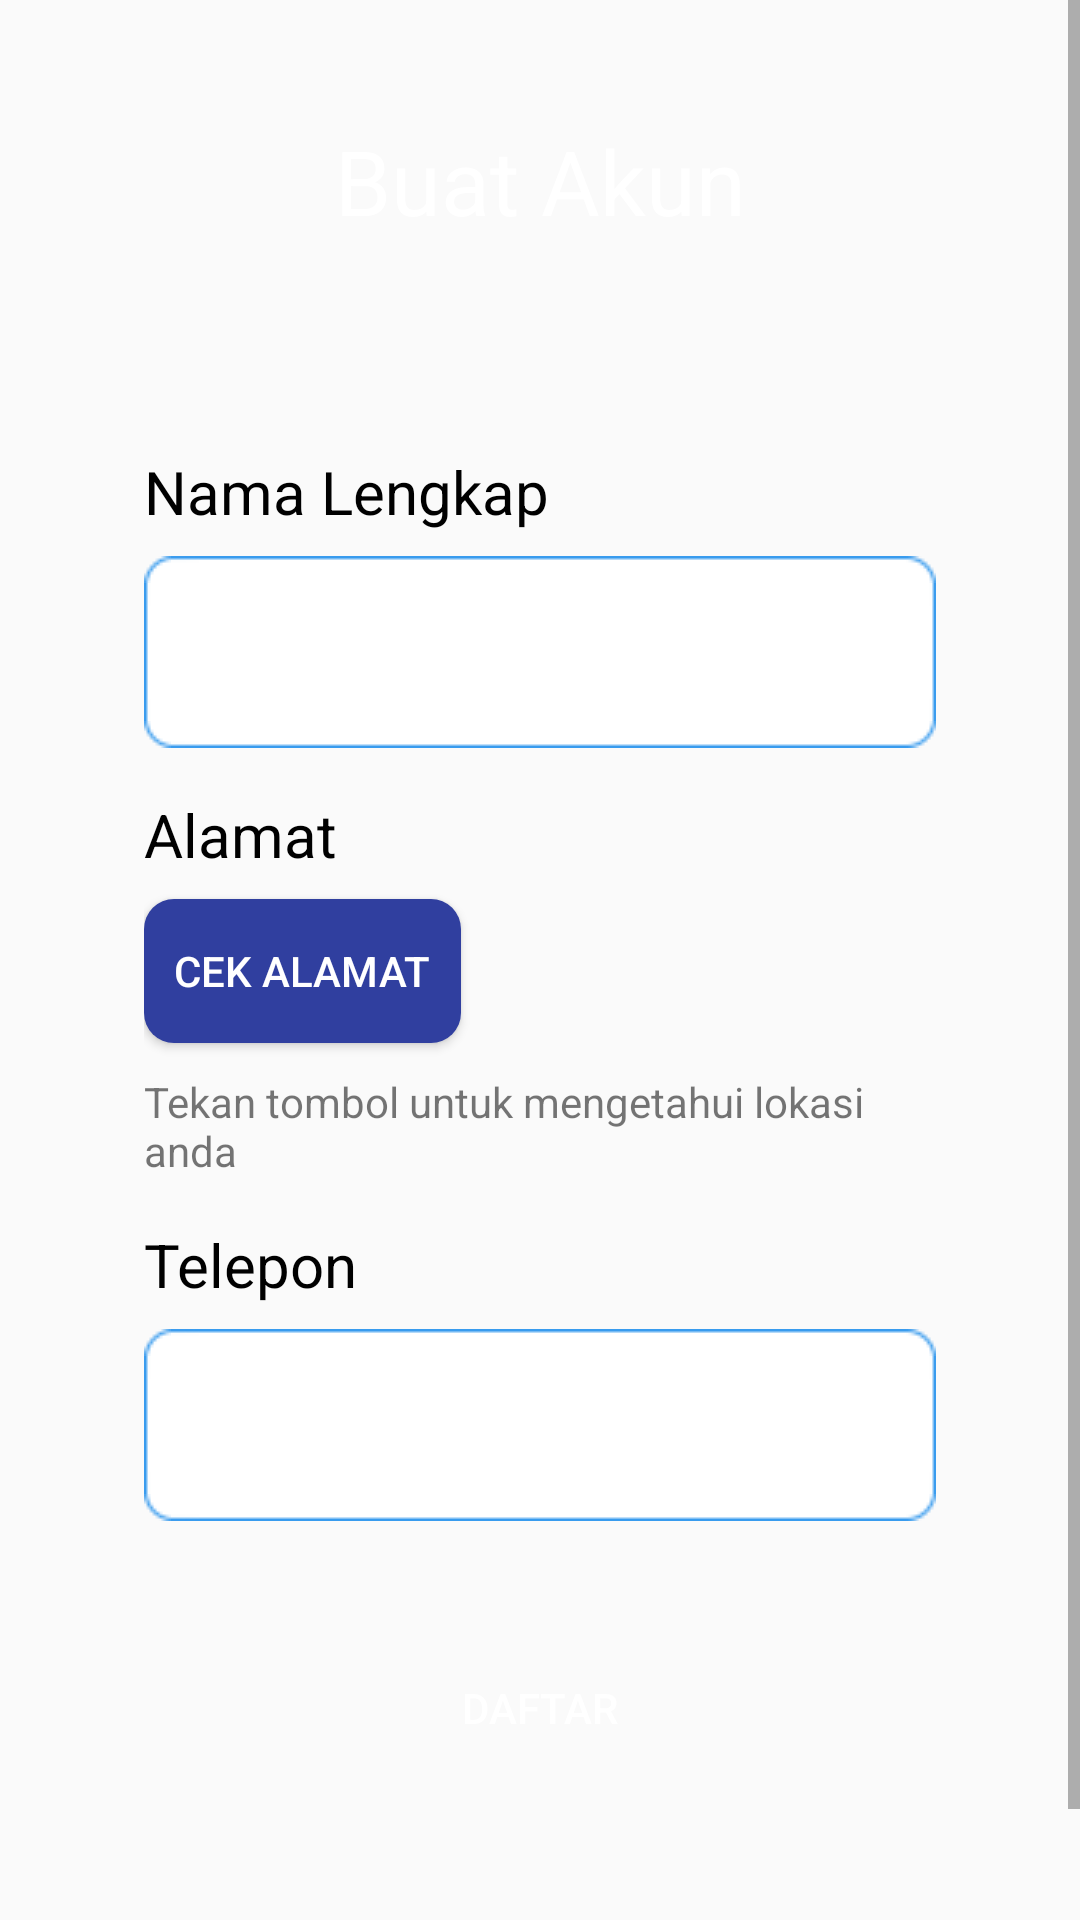

Reconstruct the res/layout file that produces this screen, plus the resources it refers to.
<!-- AndroidManifest.xml: activity theme Noactionbar -->
<!-- res/layout/activity_register2.xml -->
<?xml version="1.0" encoding="utf-8"?>
<android.support.constraint.ConstraintLayout xmlns:android="http://schemas.android.com/apk/res/android"
    xmlns:app="http://schemas.android.com/apk/res-auto"
    xmlns:tools="http://schemas.android.com/tools"
    android:layout_width="match_parent"
    android:layout_height="match_parent"
    tools:context="com.example.android.travelapp.Register2Activity">

    <ScrollView
        android:layout_width="match_parent"
        android:layout_height="match_parent"
        android:orientation="vertical">

        <android.support.constraint.ConstraintLayout
            android:layout_width="match_parent"
            android:layout_height="match_parent"
            android:paddingBottom="35dp">

            <View
                android:id="@+id/view"
                android:layout_width="match_parent"
                android:layout_height="130dp"
                android:background="@drawable/blue_bg"
                app:layout_constraintEnd_toEndOf="parent"
                app:layout_constraintStart_toStartOf="parent"
                app:layout_constraintTop_toTopOf="parent"/>

            <TextView
                android:id="@+id/buat_akun"
                android:layout_width="wrap_content"
                android:layout_height="wrap_content"
                android:text="Buat Akun"
                android:textSize="30sp"
                android:textColor="@android:color/white"
                android:layout_marginTop="40dp"
                app:layout_constraintStart_toStartOf="parent"
                app:layout_constraintEnd_toEndOf="parent"
                app:layout_constraintTop_toTopOf="@+id/view"/>


            <LinearLayout
                android:id="@+id/linearLayout"
                android:layout_width="match_parent"
                android:layout_height="wrap_content"
                android:layout_marginStart="24dp"
                android:layout_marginTop="40dp"
                android:layout_marginEnd="24dp"
                android:orientation="vertical"
                android:paddingTop="30dp"
                android:paddingBottom="30dp"
                app:layout_constraintEnd_toEndOf="parent"
                app:layout_constraintStart_toStartOf="parent"
                app:layout_constraintTop_toBottomOf="@+id/buat_akun">

                <LinearLayout
                    android:layout_width="match_parent"
                    android:layout_height="wrap_content"
                    android:layout_marginLeft="24dp"
                    android:layout_marginRight="24dp"
                    android:layout_marginBottom="15dp"
                    android:orientation="vertical">

                    <TextView
                        android:layout_width="wrap_content"
                        android:layout_height="wrap_content"
                        android:layout_marginBottom="8dp"
                        android:text="Nama Lengkap"
                        android:textColor="@android:color/black"
                        android:textSize="20sp"/>

                    <android.support.design.widget.TextInputLayout
                        android:id="@+id/et_nama_layout"
                        android:layout_width="match_parent"
                        android:layout_height="wrap_content"
                        app:hintEnabled="false">

                        <android.support.design.widget.TextInputEditText
                            android:id="@+id/et_nama"
                            android:layout_width="match_parent"
                            android:layout_height="wrap_content"
                            android:padding="20dp"
                            android:background="@drawable/bg_et_blue"/>

                    </android.support.design.widget.TextInputLayout>

                </LinearLayout>


                <LinearLayout
                    android:layout_width="match_parent"
                    android:layout_height="wrap_content"
                    android:layout_marginLeft="24dp"
                    android:layout_marginRight="24dp"
                    android:layout_marginBottom="15dp"
                    android:orientation="vertical">

                    <TextView
                        android:layout_width="wrap_content"
                        android:layout_height="wrap_content"
                        android:layout_marginBottom="8dp"
                        android:text="Alamat"
                        android:textColor="@android:color/black"
                        android:textSize="20sp"/>

                    <Button
                        android:id="@+id/btn_alamat"
                        android:layout_width="wrap_content"
                        android:layout_height="wrap_content"
                        android:text="Cek Alamat"
                        android:background="@drawable/bg_btn_blue_primary"
                        android:textColor="@android:color/white"
                        android:paddingLeft="10dp"
                        android:paddingRight="10dp"/>

                    <TextView
                        android:id="@+id/tv_isiAlamat"
                        android:layout_width="wrap_content"
                        android:layout_height="wrap_content"
                        android:layout_marginTop="10dp"
                        android:text="Tekan tombol untuk mengetahui lokasi anda"
                        app:layout_constraintStart_toStartOf="parent"
                        app:layout_constraintTop_toBottomOf="@+id/btn_alamat" />

                </LinearLayout>

                <LinearLayout
                    android:layout_width="match_parent"
                    android:layout_height="wrap_content"
                    android:layout_marginLeft="24dp"
                    android:layout_marginRight="24dp"
                    android:layout_marginBottom="15dp"
                    android:orientation="vertical">

                    <TextView
                        android:layout_width="wrap_content"
                        android:layout_height="wrap_content"
                        android:layout_marginBottom="8dp"
                        android:text="Telepon"
                        android:textColor="@android:color/black"
                        android:textSize="20sp"/>

                    <android.support.design.widget.TextInputLayout
                        android:id="@+id/et_telepon_layout"
                        android:layout_width="match_parent"
                        android:layout_height="wrap_content"
                        app:hintEnabled="false">

                        <android.support.design.widget.TextInputEditText
                            android:id="@+id/et_telepon"
                            android:layout_width="match_parent"
                            android:layout_height="wrap_content"
                            android:padding="20dp"
                            android:background="@drawable/bg_et_blue"
                            android:inputType="number"/>

                    </android.support.design.widget.TextInputLayout>

                    <Button
                        android:id="@+id/btn_daftar"
                        android:layout_width="match_parent"
                        android:layout_height="60dp"
                        android:text="DAFTAR"
                        android:background="@drawable/blue_fill__rounded_color"
                        android:textColor="@android:color/white"
                        android:layout_marginTop="32dp"/>

                </LinearLayout>



            </LinearLayout>


        </android.support.constraint.ConstraintLayout>

    </ScrollView>

</android.support.constraint.ConstraintLayout>
<!-- resources referenced by this layout -->
<resources>
  <!-- drawable bg_btn_blue_primary (drawable) -->
  <?xml version="1.0" encoding="utf-8"?>
  <shape xmlns:android="http://schemas.android.com/apk/res/android">
      <solid
          android:color="@color/colorPrimaryDark"/>
  
      <corners
          android:radius="10dp"/>
  </shape>
  <style name="Noactionbar" parent="Theme.AppCompat.Light.NoActionBar">
          
          <item name="colorPrimary">@color/colorPrimary</item>
          <item name="colorPrimaryDark">@color/colorPrimaryDark</item>
          <item name="colorAccent">@color/colorAccent</item>
      </style>
  <color name="colorPrimaryDark">#303F9F</color>
  <color name="colorPrimary">#3F51B5</color>
  <color name="colorAccent">#FF4081</color>
</resources>
